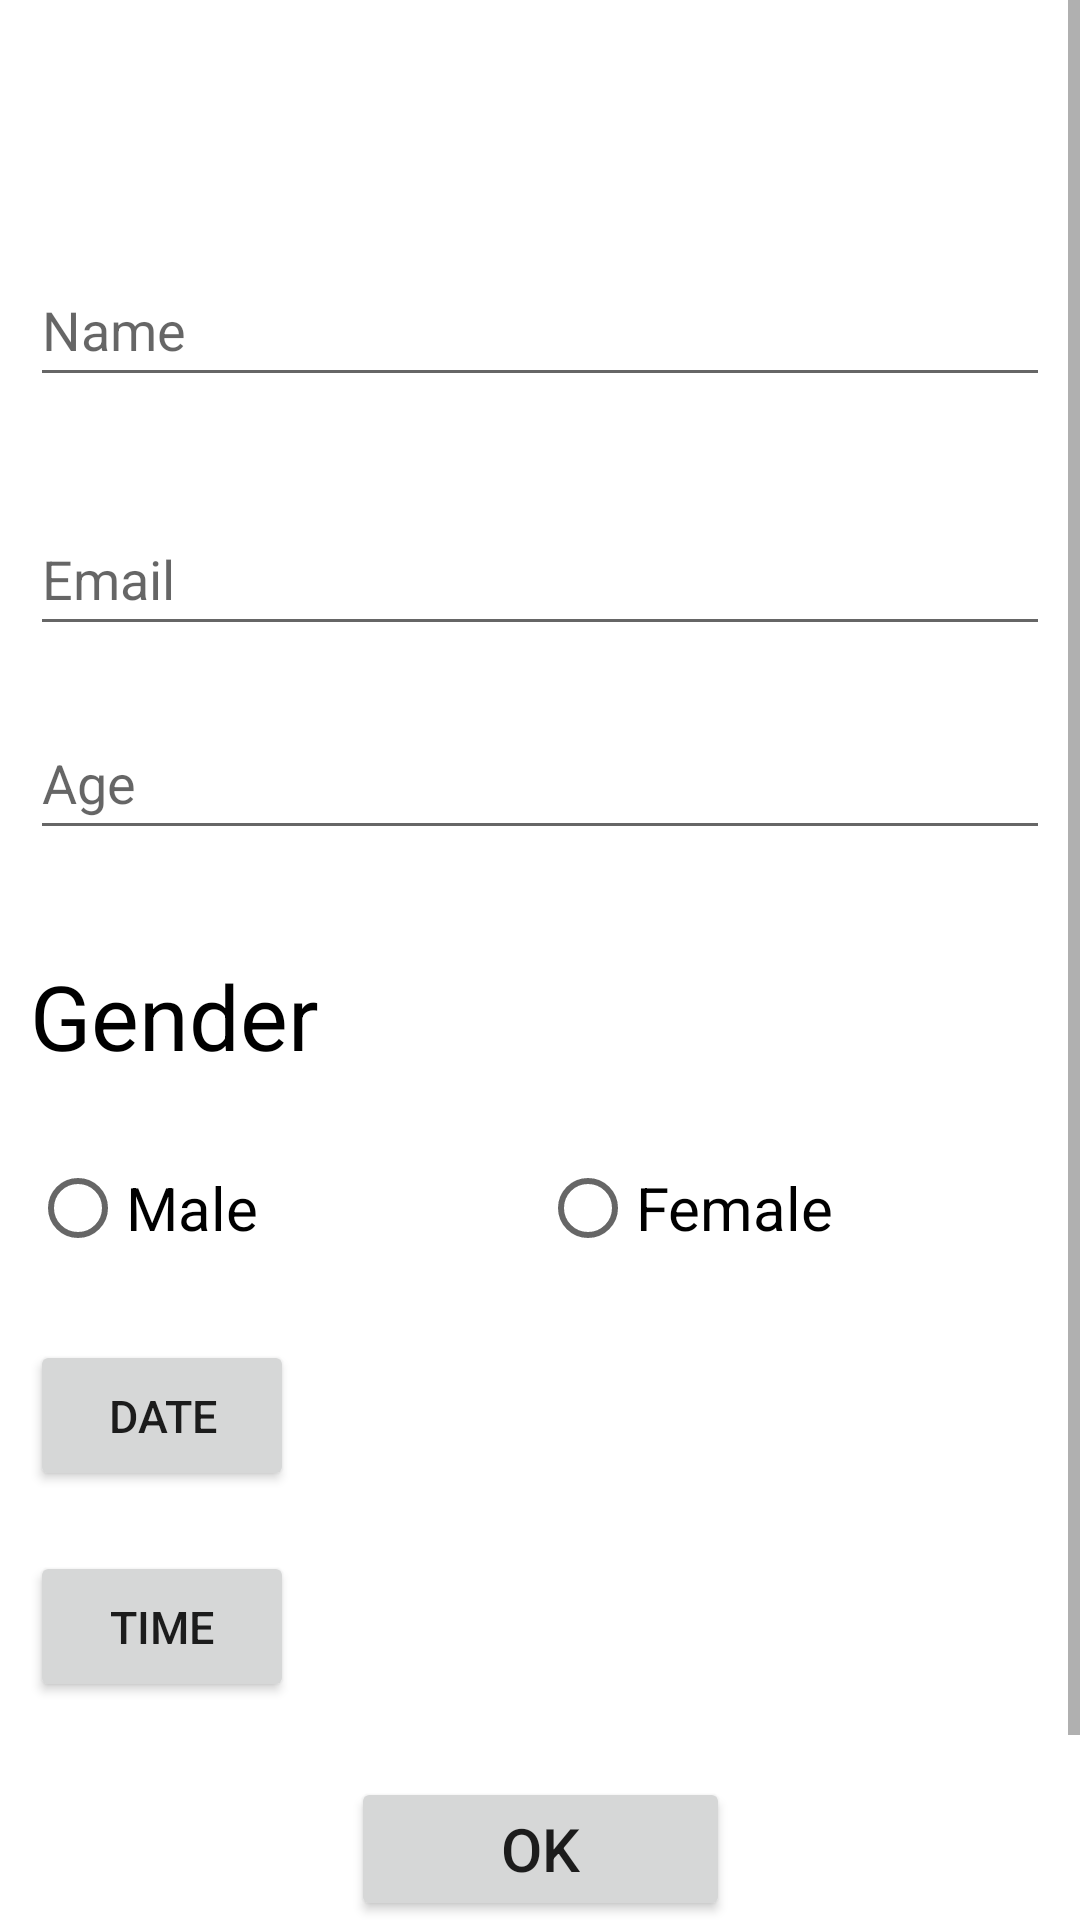

Layout XML and referenced resources for this Android screen:
<!-- AndroidManifest.xml: application theme Theme.Week5Task -->
<!-- res/layout/fragment_add.xml -->
<?xml version="1.0" encoding="utf-8"?>
<ScrollView xmlns:android="http://schemas.android.com/apk/res/android"
    xmlns:app="http://schemas.android.com/apk/res-auto"
    xmlns:tools="http://schemas.android.com/tools"
    android:layout_width="match_parent"
    android:layout_height="match_parent"
    tools:ignore="SpeakableTextPresentCheck"
    tools:layout_editor_absoluteX="1dp"
    tools:layout_editor_absoluteY="1dp"
    android:fillViewport="true"
    >

    <androidx.constraintlayout.widget.ConstraintLayout
        android:layout_width="match_parent"
        android:layout_height="wrap_content"
        android:padding="10dp">

        <ImageView
            android:id="@+id/profileImg"
            android:layout_width="match_parent"
            android:layout_height="wrap_content"
            android:src="@drawable/login_icon"
            app:layout_constraintBottom_toBottomOf="parent"
            app:layout_constraintStart_toStartOf="parent"
            app:layout_constraintTop_toTopOf="parent"
            app:layout_constraintVertical_bias="0.079" />

        <EditText
            android:id="@+id/personName"
            android:layout_width="match_parent"
            android:layout_height="wrap_content"
            android:layout_marginTop="20dp"
            android:ems="10"
            android:inputType="textPersonName"
            android:minHeight="48dp"
            android:hint="Name"
            app:layout_constraintTop_toBottomOf="@+id/profileImg"
            app:layout_constraintEnd_toEndOf="parent"
            app:layout_constraintHorizontal_bias="0.486"
            app:layout_constraintStart_toStartOf="parent"

            app:layout_constraintVertical_bias="0.092" />

        <EditText
            android:id="@+id/emailAddress"
            android:layout_width="match_parent"
            android:layout_height="wrap_content"
            android:layout_marginTop="35dp"
            android:ems="10"
            android:inputType="textEmailAddress"
            android:minHeight="48dp"
            android:hint="Email"
            app:layout_constraintEnd_toEndOf="parent"
            app:layout_constraintHorizontal_bias="0.486"
            app:layout_constraintStart_toStartOf="parent"
            app:layout_constraintTop_toBottomOf="@+id/personName" />

        <EditText
            android:id="@+id/age"
            android:layout_width="match_parent"
            android:layout_height="wrap_content"
            android:layout_marginTop="20dp"
            android:ems="10"
            android:hint="Age"
            android:inputType="number"
            android:minHeight="48dp"
            app:layout_constraintTop_toBottomOf="@+id/emailAddress"
            tools:ignore="MissingConstraints"
            tools:layout_editor_absoluteX="10dp" />

        <TextView
            android:id="@+id/genderText"
            android:layout_width="match_parent"
            android:layout_height="wrap_content"
            android:layout_marginTop="35dp"
            android:text="Gender"
            android:textSize="30sp"
            android:textColor="@color/black"
            app:layout_constraintEnd_toEndOf="parent"
            app:layout_constraintHorizontal_bias="0.486"
            app:layout_constraintStart_toStartOf="parent"
            app:layout_constraintTop_toBottomOf="@+id/age" />

        <RadioGroup
            android:id="@+id/radioGroup"
            android:layout_width="match_parent"
            android:layout_height="wrap_content"
            android:layout_marginTop="20dp"
            android:orientation="horizontal"
            app:layout_constraintEnd_toEndOf="parent"
            app:layout_constraintHorizontal_bias="0.49"
            app:layout_constraintStart_toStartOf="parent"
            app:layout_constraintTop_toBottomOf="@+id/genderText">

            <RadioButton
                android:id="@+id/maleRadioBtn"
                android:layout_width="match_parent"
                android:layout_height="wrap_content"
                android:layout_weight="1"
                android:textColor="@color/black"
                android:text="Male"
                android:textSize="20sp" />

            <RadioButton
                android:id="@+id/femaleRadioBtn"
                android:layout_width="match_parent"
                android:layout_height="wrap_content"
                android:layout_weight="1"
                android:text="Female"
                android:textColor="@color/black"
                android:textSize="20sp" />
        </RadioGroup>

        <TableRow
            android:id="@+id/dobTableRow"
            android:layout_width="match_parent"
            android:layout_height="wrap_content"
            tools:ignore="MissingConstraints"
            app:layout_constraintTop_toBottomOf="@+id/radioGroup"
            android:layout_marginTop="20dp">

            <Button
                android:id="@+id/dobBtn"
                android:layout_width="wrap_content"
                android:layout_height="wrap_content"
                android:padding="15dp"
                android:text="Date"
                android:textSize="15sp" />

            <TextView
                android:id="@+id/dobTxt"
                android:layout_width="match_parent"
                android:layout_height="match_parent"
                android:textAlignment="center"
                android:gravity="center_vertical"
                tools:ignore="RtlCompat" />
        </TableRow>

        <TableRow
            android:id="@+id/timeTableRow"
            android:layout_width="match_parent"
            android:layout_height="wrap_content"
            tools:ignore="MissingConstraints"
            app:layout_constraintTop_toBottomOf="@+id/dobTableRow"
            android:layout_marginTop="20dp">

            <Button
                android:id="@+id/timeBtn"
                android:layout_width="wrap_content"
                android:layout_height="wrap_content"
                android:padding="15dp"
                android:text="time"
                android:textSize="15sp" />

            <TextView
                android:id="@+id/timeTxt"
                android:layout_width="match_parent"
                android:layout_height="match_parent"
                android:textAlignment="center"
                android:gravity="center_vertical"
                tools:ignore="RtlCompat" />
        </TableRow>

        <Button
            android:id="@+id/okBtn"
            android:layout_width="wrap_content"
            android:layout_height="wrap_content"
            android:layout_marginTop="25dp"
            android:text="Ok"
            android:textSize="20sp"
            android:paddingLeft="50dp"
            android:paddingRight="50dp"
            app:layout_constraintEnd_toEndOf="parent"
            app:layout_constraintStart_toStartOf="parent"
            app:layout_constraintTop_toBottomOf="@+id/timeTableRow"
            android:onClick="OnCreateAccount"/>

        <CheckBox
            android:id="@+id/checkBox"
            android:layout_width="match_parent"
            android:layout_height="wrap_content"
            android:layout_marginTop="10dp"
            android:text="I Accept Terms and Conditions"
            app:layout_constraintEnd_toEndOf="parent"
            app:layout_constraintStart_toStartOf="parent"
            app:layout_constraintTop_toBottomOf="@+id/okBtn" />

    </androidx.constraintlayout.widget.ConstraintLayout>

</ScrollView>
<!-- resources referenced by this layout -->
<resources>
  <style name="Theme.Week5Task" parent="Theme.MaterialComponents.DayNight.DarkActionBar">
          
          <item name="colorPrimary">@color/purple_500</item>
          <item name="colorPrimaryVariant">@color/purple_700</item>
          <item name="colorOnPrimary">@color/white</item>
          
          <item name="colorSecondary">@color/teal_200</item>
          <item name="colorSecondaryVariant">@color/teal_700</item>
          <item name="colorOnSecondary">@color/black</item>
          
          <item name="android:statusBarColor" tools:targetApi="l">?attr/colorPrimaryVariant</item>
          
      </style>
  <!-- not gathered from this repository: default colours our renderer supplied (Android Studio template values) -->
  <color name="purple_500">#FF6200EE</color>
  <color name="purple_700">#FF3700B3</color>
  <color name="teal_200">#FF03DAC5</color>
  <color name="teal_700">#FF018786</color>
  <color name="black">#FF000000</color>
  <color name="white">#FFFFFFFF</color>
</resources>
